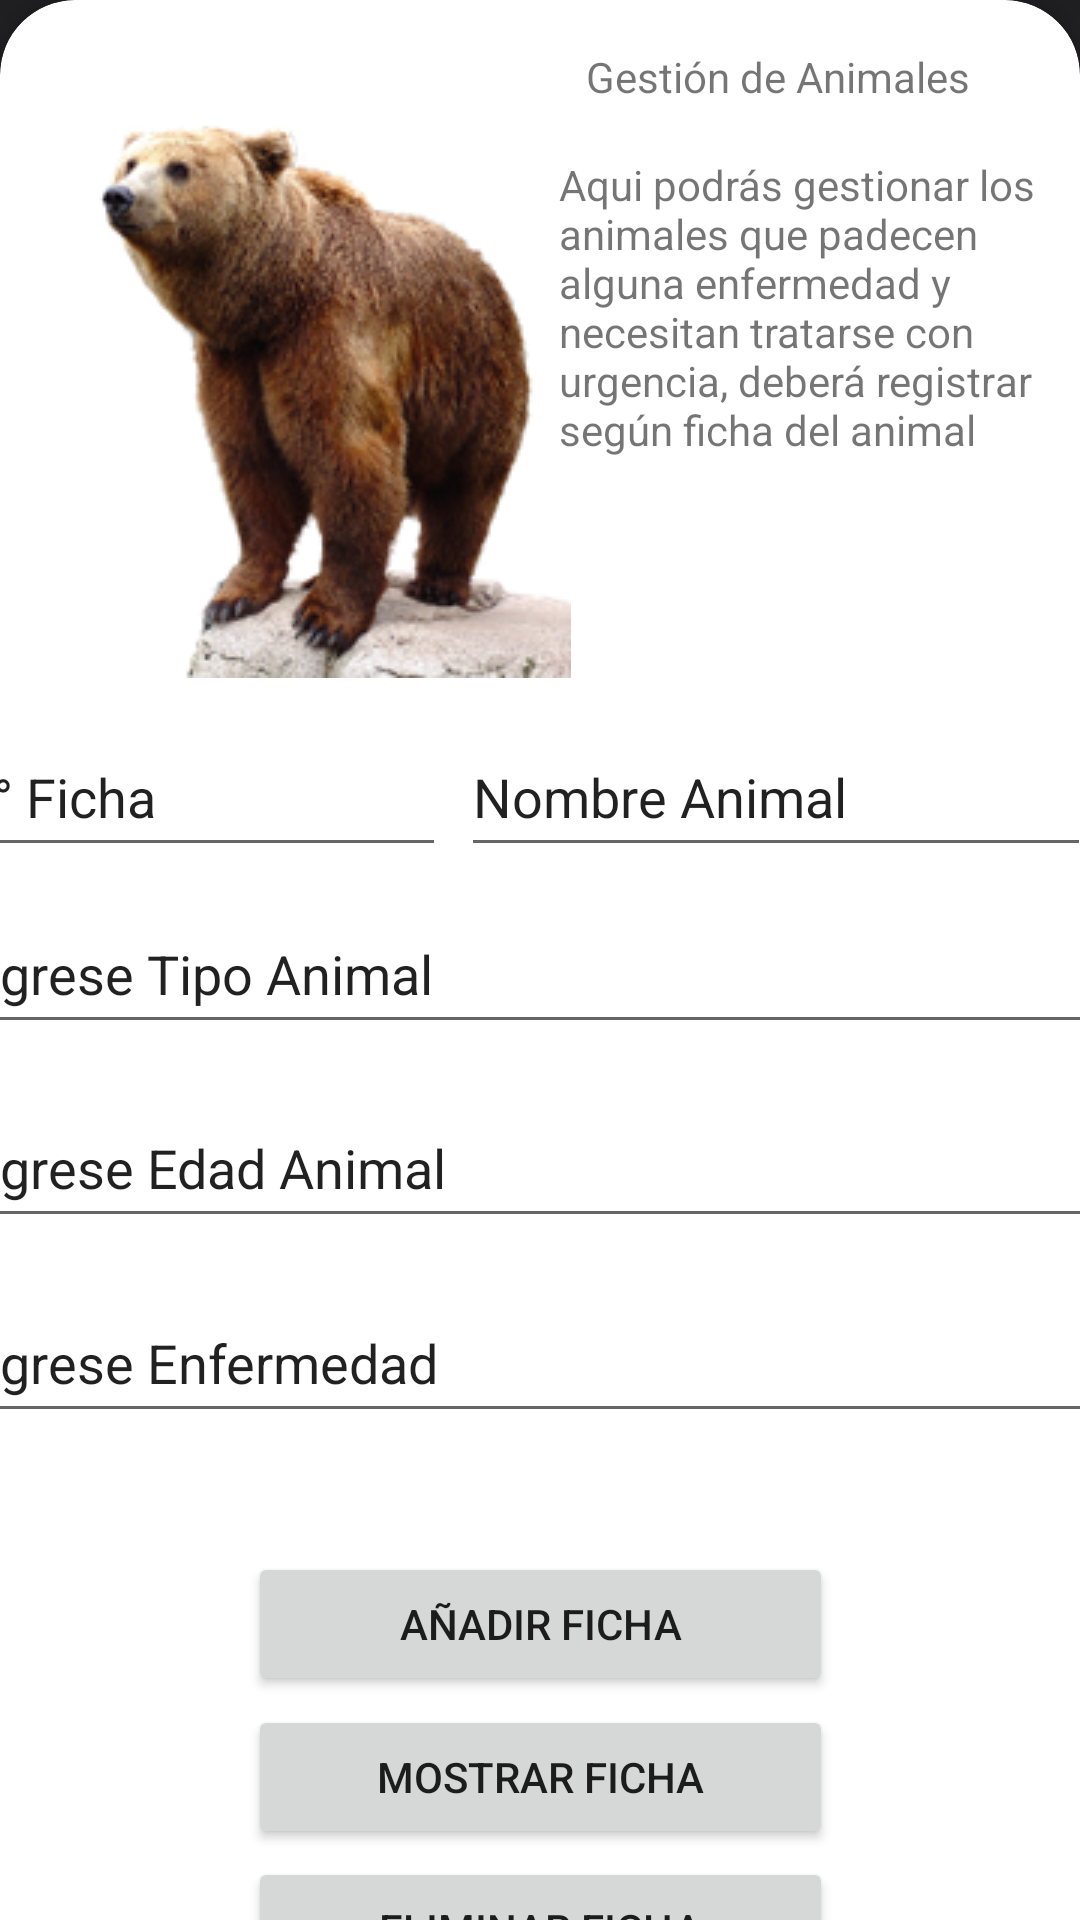

Android layout source for this screen:
<!-- AndroidManifest.xml: application theme Theme.VeticalCare -->
<!-- res/layout/activity_gestion_animales.xml -->
<?xml version="1.0" encoding="utf-8"?>
<androidx.constraintlayout.widget.ConstraintLayout xmlns:android="http://schemas.android.com/apk/res/android"
    xmlns:app="http://schemas.android.com/apk/res-auto"
    xmlns:tools="http://schemas.android.com/tools"
    android:layout_width="match_parent"
    android:layout_height="match_parent"
    tools:context=".Gestion_Animales_Act"
    android:background="@drawable/gradient_background">

    <androidx.cardview.widget.CardView
        android:layout_width="match_parent"
        android:layout_height="720dp"
        app:cardCornerRadius="25dp"
        app:layout_constraintEnd_toEndOf="parent"
        app:layout_constraintStart_toStartOf="parent"
        app:layout_constraintTop_toTopOf="parent">

        <androidx.constraintlayout.widget.ConstraintLayout
            android:layout_width="match_parent"
            android:layout_height="match_parent">

            <EditText
                android:id="@+id/editTextTextPersonName6"
                android:layout_width="384dp"
                android:layout_height="50dp"
                android:layout_marginStart="6dp"
                android:layout_marginTop="6dp"
                android:layout_marginEnd="21dp"
                android:layout_marginBottom="16dp"
                android:ems="10"
                android:inputType="textPersonName"
                android:text="Ingrese Enfermedad"
                app:layout_constraintBottom_toTopOf="@+id/button5"
                app:layout_constraintEnd_toEndOf="parent"
                app:layout_constraintStart_toStartOf="parent"
                app:layout_constraintTop_toBottomOf="@+id/editTextTextPersonName5" />

            <ImageView
                android:id="@+id/imageView2"
                android:layout_width="wrap_content"
                android:layout_height="wrap_content"
                android:layout_marginTop="16dp"
                app:layout_constraintEnd_toEndOf="parent"
                app:layout_constraintHorizontal_bias="0.068"
                app:layout_constraintStart_toStartOf="parent"
                app:layout_constraintTop_toTopOf="parent"
                app:srcCompat="@drawable/img_1" />

            <TextView
                android:id="@+id/textView3"
                android:layout_width="wrap_content"
                android:layout_height="wrap_content"
                android:layout_marginTop="16dp"
                android:text="Gestión de Animales"
                app:layout_constraintEnd_toEndOf="parent"
                app:layout_constraintHorizontal_bias="0.119"
                app:layout_constraintStart_toEndOf="@+id/imageView2"
                app:layout_constraintTop_toTopOf="parent" />

            <TextView
                android:id="@+id/textView4"
                android:layout_width="183dp"
                android:layout_height="130dp"
                android:layout_marginTop="52dp"
                android:text="Aqui podrás gestionar los animales que padecen alguna enfermedad y necesitan tratarse con urgencia, deberá registrar según ficha del animal "
                app:layout_constraintEnd_toEndOf="parent"
                app:layout_constraintHorizontal_bias="0.323"
                app:layout_constraintStart_toEndOf="@+id/imageView2"
                app:layout_constraintTop_toTopOf="parent" />

            <EditText
                android:id="@+id/editTextTextPersonName"
                android:layout_width="168dp"
                android:layout_height="50dp"
                android:layout_marginStart="5dp"
                android:ems="10"
                android:inputType="textPersonName"
                android:text="N° Ficha"
                app:layout_constraintBottom_toBottomOf="parent"
                app:layout_constraintEnd_toStartOf="@+id/editTextTextPersonName2"
                app:layout_constraintStart_toStartOf="parent"
                app:layout_constraintTop_toBottomOf="@+id/imageView2"
                app:layout_constraintVertical_bias="0.029" />

            <EditText
                android:id="@+id/editTextTextPersonName2"
                android:layout_width="wrap_content"
                android:layout_height="50dp"
                android:layout_marginStart="5dp"
                android:layout_marginTop="58dp"
                android:layout_marginEnd="21dp"
                android:layout_marginBottom="10dp"
                android:ems="10"
                android:inputType="textPersonName"
                android:text="Nombre Animal"
                app:layout_constraintBottom_toTopOf="@+id/editTextTextPersonName4"
                app:layout_constraintEnd_toEndOf="parent"
                app:layout_constraintStart_toEndOf="@+id/editTextTextPersonName"
                app:layout_constraintTop_toBottomOf="@+id/textView4" />

            <EditText
                android:id="@+id/editTextTextPersonName4"
                android:layout_width="384dp"
                android:layout_height="50dp"
                android:layout_marginStart="6dp"
                android:layout_marginTop="6dp"
                android:layout_marginEnd="21dp"
                android:layout_marginBottom="6dp"
                android:ems="10"
                android:inputType="textPersonName"
                android:text="Ingrese Tipo Animal"
                app:layout_constraintBottom_toTopOf="@+id/editTextTextPersonName5"
                app:layout_constraintEnd_toEndOf="parent"
                app:layout_constraintStart_toStartOf="parent"
                app:layout_constraintTop_toBottomOf="@+id/editTextTextPersonName" />

            <EditText
                android:id="@+id/editTextTextPersonName5"
                android:layout_width="384dp"
                android:layout_height="50dp"
                android:layout_marginStart="6dp"
                android:layout_marginTop="6dp"
                android:layout_marginEnd="21dp"
                android:layout_marginBottom="6dp"
                android:ems="10"
                android:inputType="textPersonName"
                android:text="Ingrese Edad Animal"
                app:layout_constraintBottom_toTopOf="@+id/editTextTextPersonName6"
                app:layout_constraintEnd_toEndOf="parent"
                app:layout_constraintStart_toStartOf="parent"
                app:layout_constraintTop_toBottomOf="@+id/editTextTextPersonName4" />

            <Button
                android:id="@+id/button5"
                android:layout_width="195dp"
                android:layout_height="48dp"
                android:layout_marginTop="21dp"
                android:text="Añadir Ficha"
                app:layout_constraintBottom_toTopOf="@+id/button6"
                app:layout_constraintEnd_toEndOf="parent"
                app:layout_constraintStart_toStartOf="parent"
                app:layout_constraintTop_toBottomOf="@+id/editTextTextPersonName6" />

            <Button
                android:id="@+id/button6"
                android:layout_width="195dp"
                android:layout_height="48dp"
                android:text="Mostrar Ficha"
                app:layout_constraintBottom_toTopOf="@+id/button7"
                app:layout_constraintEnd_toEndOf="parent"
                app:layout_constraintStart_toStartOf="parent"
                app:layout_constraintTop_toBottomOf="@+id/button5" />

            <Button
                android:id="@+id/button7"
                android:layout_width="195dp"
                android:layout_height="48dp"
                android:layout_marginBottom="50dp"
                android:text="Eliminar Ficha"
                app:layout_constraintBottom_toBottomOf="parent"
                app:layout_constraintEnd_toEndOf="parent"
                app:layout_constraintStart_toStartOf="parent"
                app:layout_constraintTop_toBottomOf="@+id/button6" />
        </androidx.constraintlayout.widget.ConstraintLayout>
    </androidx.cardview.widget.CardView>
</androidx.constraintlayout.widget.ConstraintLayout>
<!-- resources referenced by this layout -->
<resources>
  <!-- drawable gradient_background (drawable) -->
  <?xml version="1.0" encoding="utf-8"?>
  <selector xmlns:android="http://schemas.android.com/apk/res/android">
      <item>
          <shape>
              <gradient
                  android:startColor="#055C4D"
                  android:centerColor="#2C1622"
                  android:endColor="#1F1F22"
                  android:angle="90"/>
              <corners
                  android:radius="0dp"/>
          </shape>
      </item>
  </selector>
  <!-- drawable img_1: png bitmap (drawable, 60251 bytes) -->
  <style name="Theme.VeticalCare" parent="Theme.MaterialComponents.DayNight.DarkActionBar">
          
          <item name="colorPrimary">@color/purple_500</item>
          <item name="colorPrimaryVariant">@color/purple_700</item>
          <item name="colorOnPrimary">@color/white</item>
          
          <item name="colorSecondary">@color/teal_200</item>
          <item name="colorSecondaryVariant">@color/teal_700</item>
          <item name="colorOnSecondary">@color/black</item>
          
          <item name="android:statusBarColor" tools:targetApi="l">?attr/colorPrimaryVariant</item>
          
      </style>
  <!-- not gathered from this repository: default colours our renderer supplied (Android Studio template values) -->
  <color name="purple_500">#FF6200EE</color>
  <color name="purple_700">#FF3700B3</color>
  <color name="teal_200">#FF03DAC5</color>
  <color name="teal_700">#FF018786</color>
  <color name="black">#FF000000</color>
  <color name="white">#FFFFFFFF</color>
</resources>
